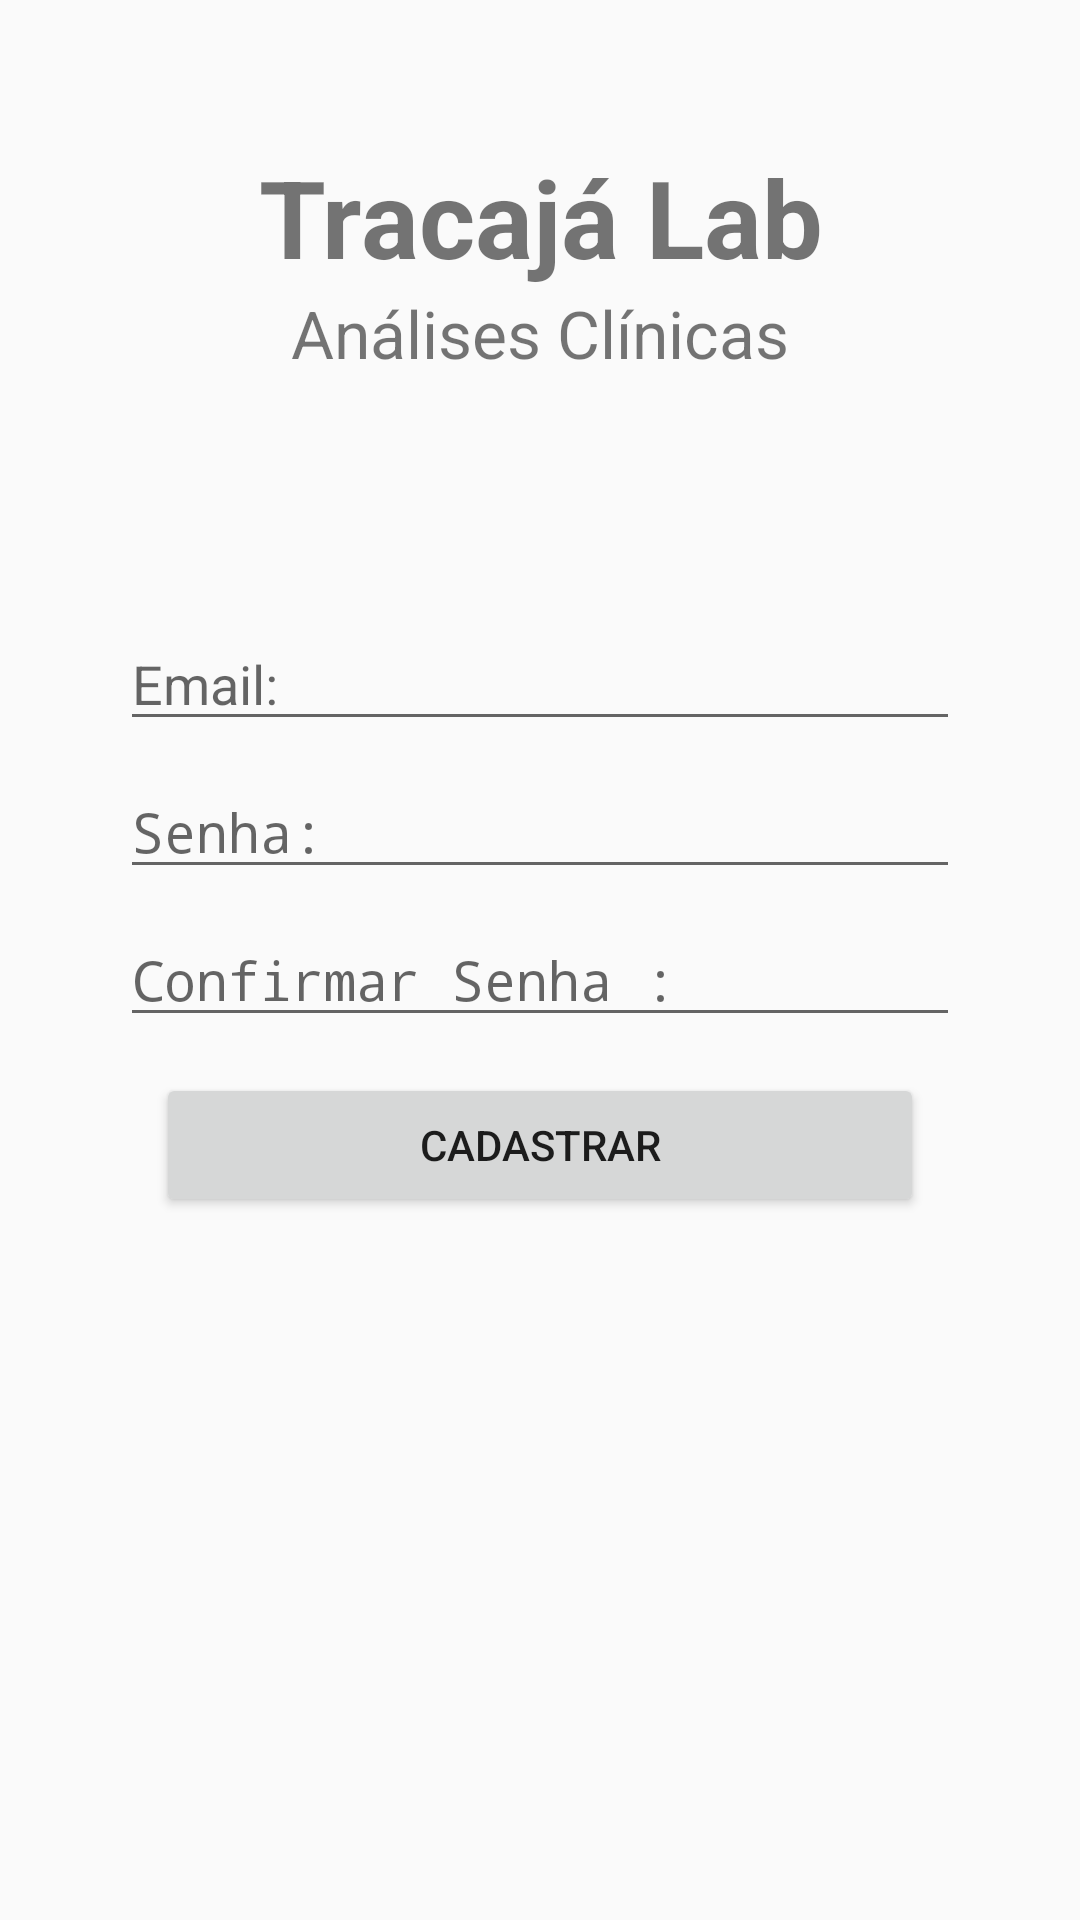

Android layout source for this screen:
<!-- AndroidManifest.xml: application theme AppTheme -->
<!-- res/layout/activity_sign_up.xml -->
<?xml version="1.0" encoding="utf-8"?>
<android.support.constraint.ConstraintLayout xmlns:android="http://schemas.android.com/apk/res/android"
    xmlns:app="http://schemas.android.com/apk/res-auto"
    xmlns:tools="http://schemas.android.com/tools"
    android:layout_width="match_parent"
    android:layout_height="match_parent"
    android:padding="32dp"
    tools:context=".Activities.SignUpActivity">

    <TextView
        android:id="@+id/txt_title_signup"
        android:layout_width="match_parent"
        android:layout_height="wrap_content"
        android:layout_marginEnd="8dp"
        android:layout_marginStart="8dp"
        android:layout_marginTop="16dp"
        android:text="Tracajá Lab"
        android:textSize="36sp"
        android:textStyle="bold"
        android:textAlignment="center"
        app:layout_constraintEnd_toEndOf="parent"
        app:layout_constraintStart_toStartOf="parent"
        app:layout_constraintTop_toTopOf="parent"
        />

    <TextView
        android:id="@+id/txt_subtitle_signup"
        android:layout_width="match_parent"
        android:layout_height="wrap_content"
        android:textAlignment="center"
        android:layout_marginEnd="8dp"
        android:layout_marginStart="8dp"
        android:layout_marginTop="0dp"
        android:text="Análises Clínicas"
        android:textSize="22sp"
        app:layout_constraintEnd_toEndOf="parent"
        app:layout_constraintStart_toStartOf="parent"
        app:layout_constraintTop_toBottomOf="@+id/txt_title_signup" />

    <EditText
        android:id="@+id/edt_email_signup"
        android:layout_width="match_parent"
        android:layout_height="wrap_content"
        android:layout_marginEnd="8dp"
        android:layout_marginStart="8dp"
        android:layout_marginTop="80dp"
        android:hint="Email:"
        android:inputType="textEmailAddress"
        android:textSize="18sp"
        app:layout_constraintEnd_toEndOf="parent"
        app:layout_constraintStart_toStartOf="parent"
        app:layout_constraintTop_toBottomOf="@+id/txt_subtitle_signup" />

    <EditText
        android:id="@+id/edt_password_signup"
        android:layout_width="match_parent"
        android:layout_height="wrap_content"
        android:layout_marginEnd="8dp"
        android:layout_marginStart="8dp"
        android:layout_marginTop="8dp"
        android:hint="Senha:"
        android:inputType="textPassword"
        android:textSize="18sp"
        app:layout_constraintEnd_toEndOf="parent"
        app:layout_constraintStart_toStartOf="parent"
        app:layout_constraintTop_toBottomOf="@+id/edt_email_signup" />

    <EditText
        android:id="@+id/edt_confirm_password_signup"
        android:layout_width="match_parent"
        android:layout_height="wrap_content"
        android:layout_marginEnd="8dp"
        android:layout_marginStart="8dp"
        android:layout_marginTop="8dp"
        android:hint="Confirmar Senha :"
        android:inputType="textPassword"
        android:textSize="18sp"
        app:layout_constraintEnd_toEndOf="parent"
        app:layout_constraintStart_toStartOf="parent"
        app:layout_constraintTop_toBottomOf="@+id/edt_password_signup" />

    <Button
        android:id="@+id/btn_cadastrar_signup"
        android:layout_width="match_parent"
        android:layout_height="wrap_content"
        android:layout_marginEnd="20dp"
        android:layout_marginStart="20dp"
        android:layout_marginTop="12dp"
        android:onClick="cadastrar"
        android:text="Cadastrar"
        app:layout_constraintEnd_toEndOf="parent"
        app:layout_constraintStart_toStartOf="parent"
        app:layout_constraintTop_toBottomOf="@+id/edt_confirm_password_signup" />


</android.support.constraint.ConstraintLayout>
<!-- resources referenced by this layout -->
<resources>
  <style name="AppTheme" parent="android:Theme.Material.Light.DarkActionBar">
          
      </style>
</resources>
